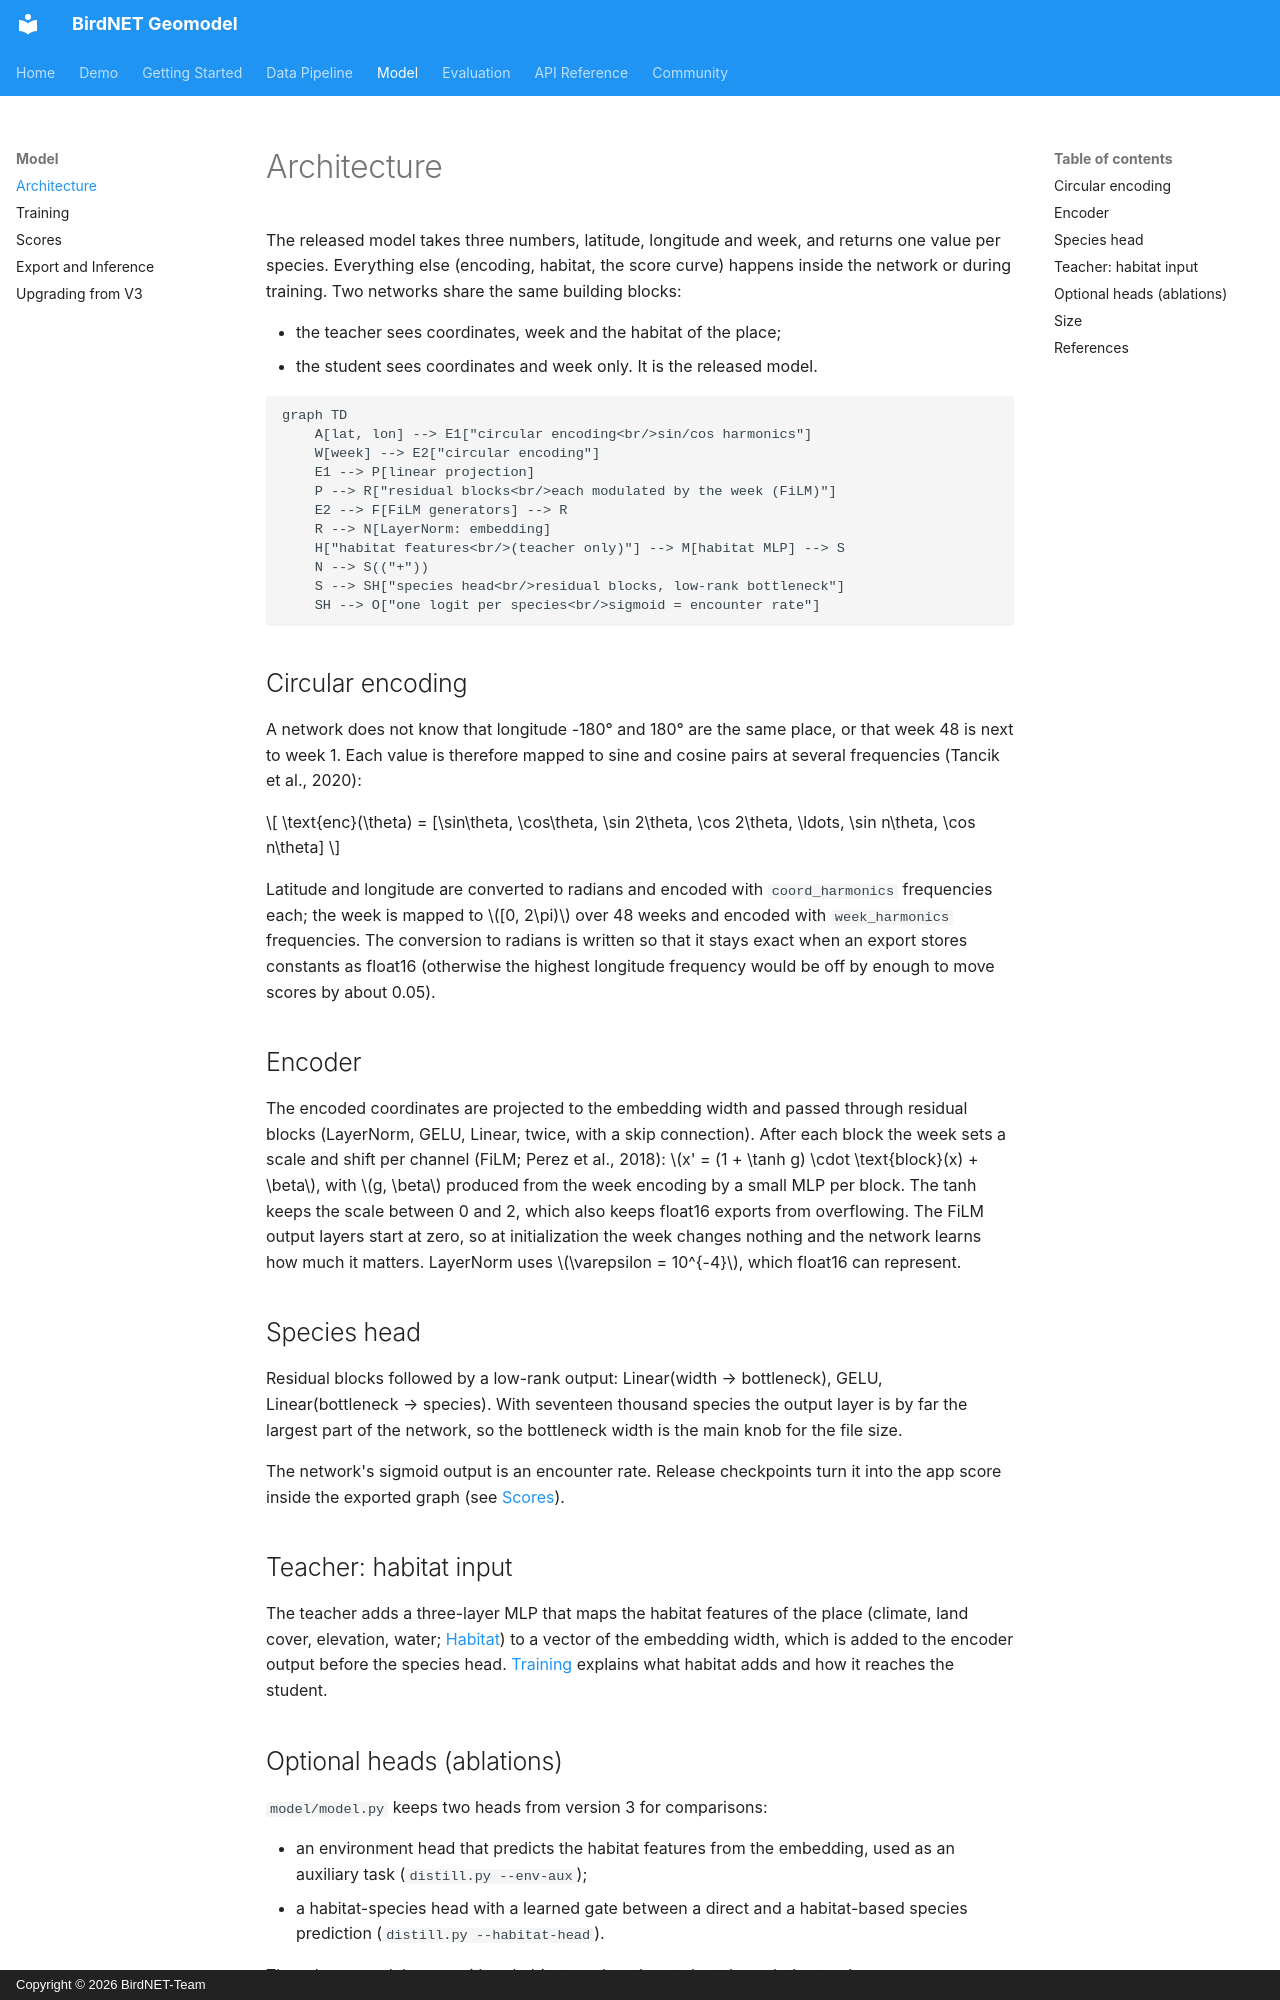

repository: birdnet-team/geomodel · page: model/architecture/index.html · generator: mkdocs · copyright: Copyright © 2026 BirdNET-Team

# Architecture

The released model takes three numbers, latitude, longitude and week, and returns
one value per species. Everything else (encoding, habitat, the score curve) happens
inside the network or during training. Two networks share the same building blocks:

- the teacher sees coordinates, week and the habitat of the place;
- the student sees coordinates and week only. It is the released model.

```mermaid
graph TD
    A[lat, lon] --> E1["circular encoding<br/>sin/cos harmonics"]
    W[week] --> E2["circular encoding"]
    E1 --> P[linear projection]
    P --> R["residual blocks<br/>each modulated by the week (FiLM)"]
    E2 --> F[FiLM generators] --> R
    R --> N[LayerNorm: embedding]
    H["habitat features<br/>(teacher only)"] --> M[habitat MLP] --> S
    N --> S(("+"))
    S --> SH["species head<br/>residual blocks, low-rank bottleneck"]
    SH --> O["one logit per species<br/>sigmoid = encounter rate"]
```

## Circular encoding

A network does not know that longitude -180° and 180° are the same place, or that
week 48 is next to week 1. Each value is therefore mapped to sine and cosine pairs
at several frequencies (Tancik et al., 2020):

$$
\text{enc}(\theta) = [\sin\theta, \cos\theta, \sin 2\theta, \cos 2\theta, \ldots, \sin n\theta, \cos n\theta]
$$

Latitude and longitude are converted to radians and encoded with `coord_harmonics`
frequencies each; the week is mapped to $[0, 2\pi)$ over 48 weeks and encoded with
`week_harmonics` frequencies. The conversion to radians is written so that it stays
exact when an export stores constants as float16 (otherwise the highest longitude
frequency would be off by enough to move scores by about 0.05).

## Encoder

The encoded coordinates are projected to the embedding width and passed through
residual blocks (LayerNorm, GELU, Linear, twice, with a skip connection). After each
block the week sets a scale and shift per channel (FiLM; Perez et al., 2018):
$x' = (1 + \tanh g) \cdot \text{block}(x) + \beta$, with $g, \beta$ produced from the
week encoding by a small MLP per block. The tanh keeps the scale between 0 and 2,
which also keeps float16 exports from overflowing. The FiLM output layers start at
zero, so at initialization the week changes nothing and the network learns how much
it matters.
LayerNorm uses $\varepsilon = 10^{-4}$, which float16 can represent.

## Species head

Residual blocks followed by a low-rank output: Linear(width → bottleneck), GELU,
Linear(bottleneck → species). With seventeen thousand species the output layer is
by far the largest part of the network, so the bottleneck width is the main knob for
the file size.

The network's sigmoid output is an encounter rate. Release checkpoints turn it
into the app score inside the exported graph (see [Scores](scores.md)).

## Teacher: habitat input

The teacher adds a three-layer MLP that maps the habitat features of the place
(climate, land cover, elevation, water; [Habitat](../pipeline/earthengine.md)) to a
vector of the embedding width, which is added to the encoder output before the
species head. [Training](training.md#why-two-models) explains what habitat adds
and how it reaches the student.
